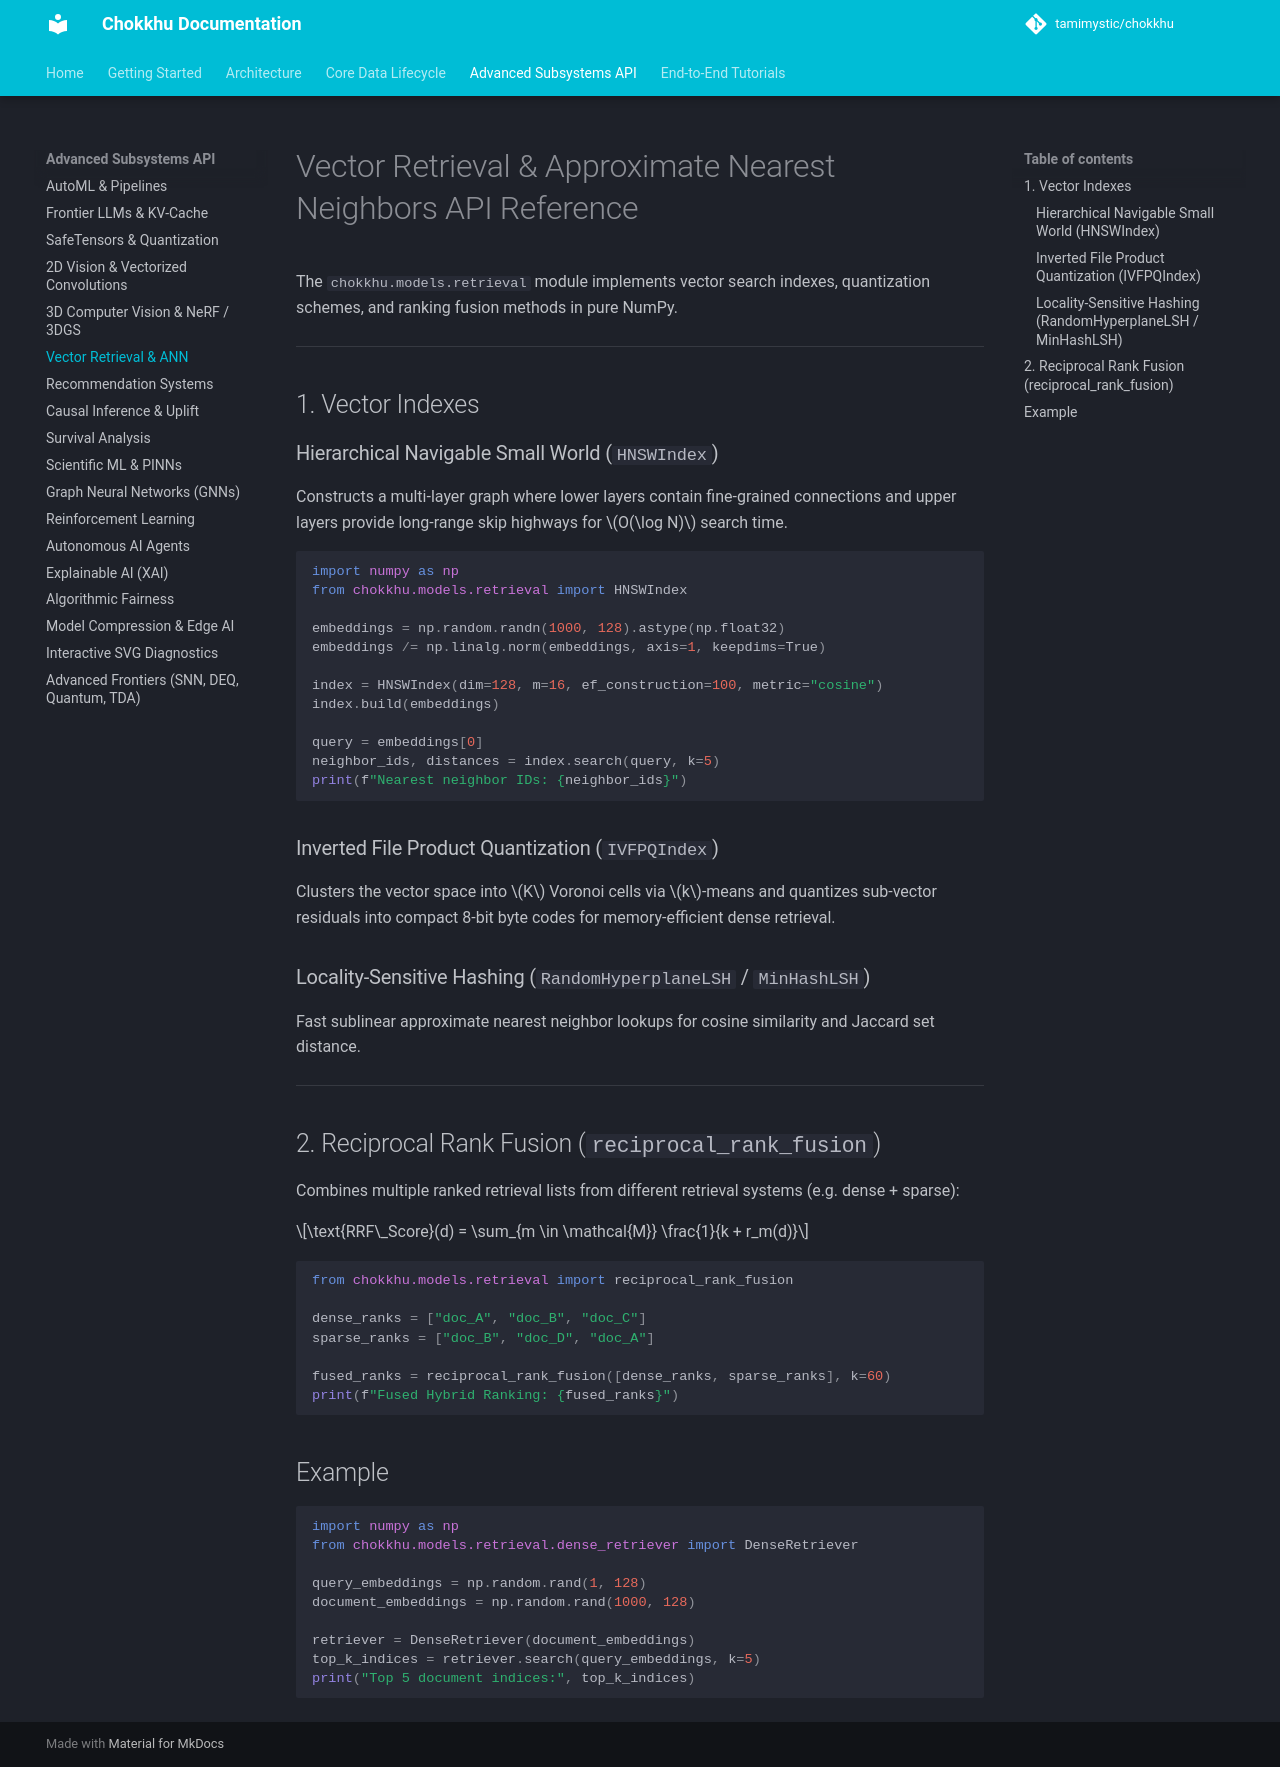

repository: tamimystic/chokkhu · page: api/retrieval/index.html · generator: mkdocs

# Vector Retrieval & Approximate Nearest Neighbors API Reference

The `chokkhu.models.retrieval` module implements vector search indexes, quantization schemes, and ranking fusion methods in pure NumPy.

---

## 1. Vector Indexes

### Hierarchical Navigable Small World (`HNSWIndex`)
Constructs a multi-layer graph where lower layers contain fine-grained connections and upper layers provide long-range skip highways for $O(\log N)$ search time.

```python
import numpy as np
from chokkhu.models.retrieval import HNSWIndex

embeddings = np.random.randn(1000, 128).astype(np.float32)
embeddings /= np.linalg.norm(embeddings, axis=1, keepdims=True)

index = HNSWIndex(dim=128, m=16, ef_construction=100, metric="cosine")
index.build(embeddings)

query = embeddings[0]
neighbor_ids, distances = index.search(query, k=5)
print(f"Nearest neighbor IDs: {neighbor_ids}")
```

### Inverted File Product Quantization (`IVFPQIndex`)
Clusters the vector space into $K$ Voronoi cells via $k$-means and quantizes sub-vector residuals into compact 8-bit byte codes for memory-efficient dense retrieval.

### Locality-Sensitive Hashing (`RandomHyperplaneLSH` / `MinHashLSH`)
Fast sublinear approximate nearest neighbor lookups for cosine similarity and Jaccard set distance.

---

## 2. Reciprocal Rank Fusion (`reciprocal_rank_fusion`)

Combines multiple ranked retrieval lists from different retrieval systems (e.g. dense + sparse):

$$\text{RRF\_Score}(d) = \sum_{m \in \mathcal{M}} \frac{1}{k + r_m(d)}$$

```python
from chokkhu.models.retrieval import reciprocal_rank_fusion

dense_ranks = ["doc_A", "doc_B", "doc_C"]
sparse_ranks = ["doc_B", "doc_D", "doc_A"]

fused_ranks = reciprocal_rank_fusion([dense_ranks, sparse_ranks], k=60)
print(f"Fused Hybrid Ranking: {fused_ranks}")
```

## Example

```python
import numpy as np
from chokkhu.models.retrieval.dense_retriever import DenseRetriever

query_embeddings = np.random.rand(1, 128)
document_embeddings = np.random.rand(1000, 128)

retriever = DenseRetriever(document_embeddings)
top_k_indices = retriever.search(query_embeddings, k=5)
print("Top 5 document indices:", top_k_indices)
```
